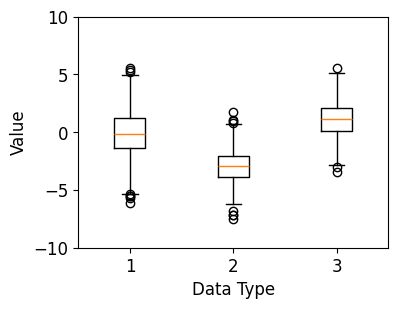

Recreate this plot in Python.
import matplotlib.pyplot as plt
import numpy as np

# 1. 기본 스타일 설정
plt.style.use('default')
plt.rcParams['figure.figsize'] = (4, 3)
plt.rcParams['font.size'] = 12

# 2. 데이터 준비
np.random.seed(0)
data_a = np.random.normal(0, 2.0, 1000)
data_b = np.random.normal(-3.0, 1.5, 500)
data_c = np.random.normal(1.2, 1.5, 1500)

# 3. 그래프 그리기
fig, ax = plt.subplots()

ax.boxplot([data_a, data_b, data_c])
ax.set_ylim(-10.0, 10.0)
ax.set_xlabel('Data Type')
ax.set_ylabel('Value')

plt.show()